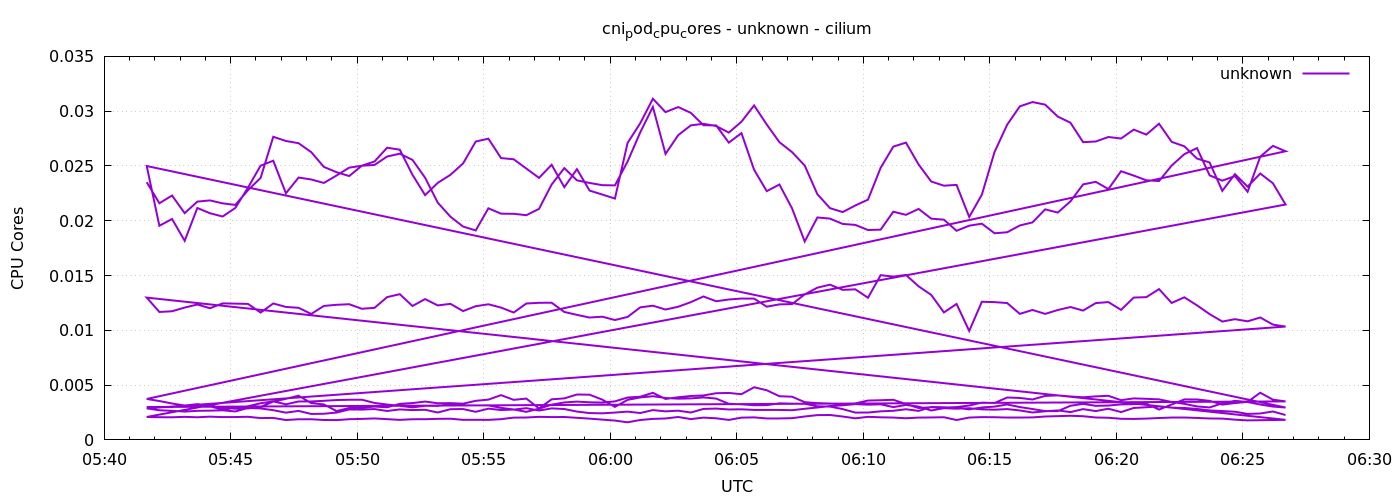

The file beside this chart, header and first rows:
1778046101	0.02351663109972947
1778046131	0.0216
1778046161	0.0223
1778046191	0.02069
1778046221	0.02175
1778046251	0.02185
1778046281	0.02159
1778046311	0.02144
1778046341	0.02278
1778046371	0.02391
1778046401	0.02766
1778046431	0.02728
1778046461	0.02708
1778046491	0.02626
1778046521	0.02491
1778046551	0.02443
1778046581	0.02408
1778046611	0.02503
1778046641	0.0254
1778046671	0.02667
1778046701	0.02648
1778046731	0.0242
1778046761	0.02234
1778046791	0.02346
1778046821	0.02419
1778046851	0.02523
1778046881	0.02723
1778046911	0.02749
1778046941	0.02572
1778046971	0.02561
1778047001	0.02476
1778047031	0.02391
1778047061	0.02511
1778047091	0.02307
1778047121	0.02471
1778047151	0.02275
1778047181	0.02239
1778047211	0.02202
1778047241	0.0271
1778047271	0.0289
1778047301	0.03113
1778047331	0.02991
1778047361	0.03038
1778047391	0.02984
1778047421	0.02871
1778047451	0.0287
1778047481	0.02713
1778047511	0.028
1778047541	0.02465
1778047571	0.0227
1778047601	0.02331
1778047631	0.02113
1778047661	0.01811
1778047691	0.0203
1778047721	0.02019
1778047751	0.01971
1778047781	0.01962
1778047811	0.01915
1778047841	0.01919
1778047871	0.02082
1778047901	0.02054
... 576 more rows
